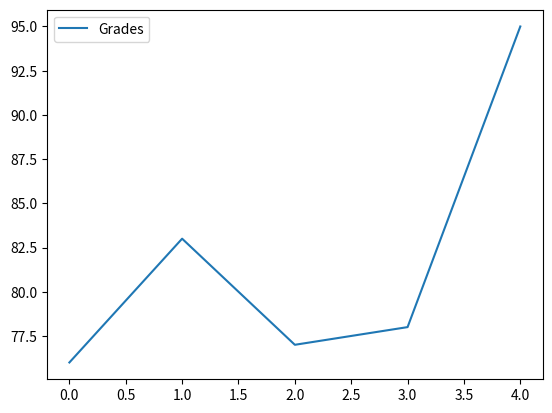
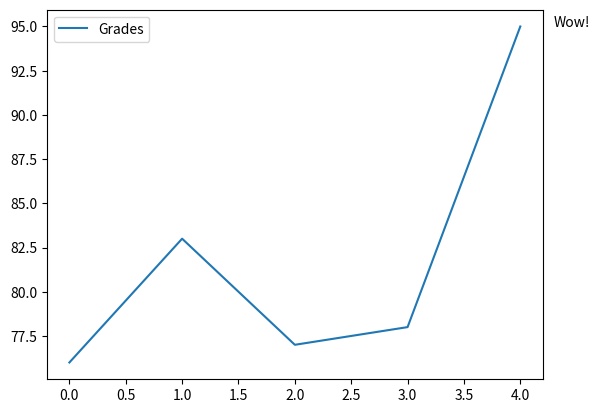

Python code for these plots, in order:
#!/usr/bin/env python
# coding: utf-8

# In[4]:


import pandas as pd
names = ['Bob', 'Jessica', 'Mary', 'John', 'Mel']
grades = [76,83,77,78,95]
GradeList = zip(names,grades)
df = pd.DataFrame(data = GradeList,
        columns=['Names', 'Grades'])
get_ipython().run_line_magic('matplotlib', 'inline')
df.plot()


# In[5]:


import matplotlib.pyplot as plt
df.plot()
displayText = "Wow!"
xloc = 1
yloc = df['Grades'].max()
xtext = 8
ytext = 0
plt.annotate(displayText,
 xy=(xloc, yloc),
 xytext=(xtext,ytext),
 xycoords=('axes fraction', 'data'),
 textcoords='offset points')


# In[ ]:




